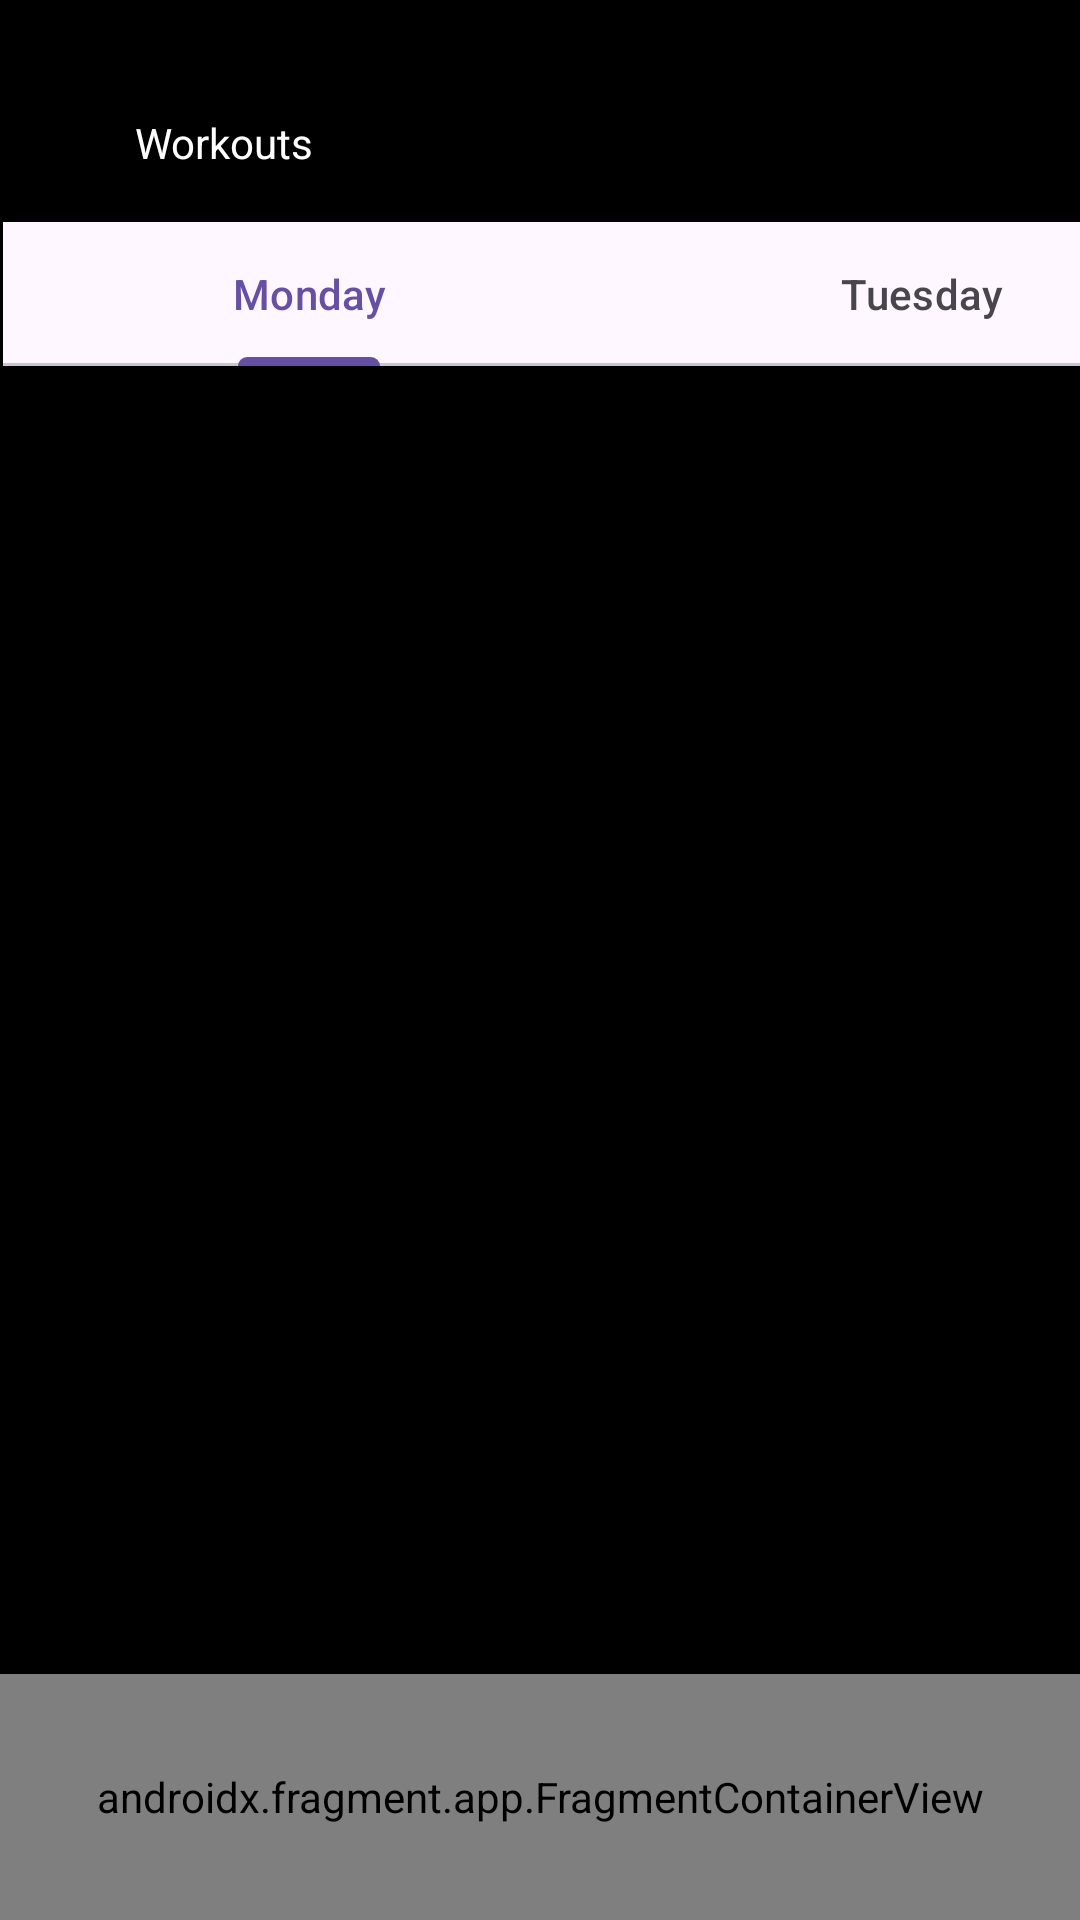

Here is an Android app screen rendered from its layout file. Give the layout XML and the strings, colors and styles it references.
<!-- AndroidManifest.xml: application theme Theme.GoLift -->
<!-- res/layout/activity_workout.xml -->
<?xml version="1.0" encoding="utf-8"?>
<androidx.constraintlayout.widget.ConstraintLayout xmlns:android="http://schemas.android.com/apk/res/android"
    xmlns:app="http://schemas.android.com/apk/res-auto"
    xmlns:tools="http://schemas.android.com/tools"
    android:id="@+id/main"
    android:layout_width="match_parent"
    android:layout_height="match_parent"
    android:background="@color/black"
    tools:context=".workout.WorkoutActivity">

    <androidx.fragment.app.FragmentContainerView
        android:id="@+id/buttonFragments"
        android:name="com.example.golift.pageButtonsFragment"
        android:layout_width="408dp"
        android:layout_height="82dp"
        android:layout_marginStart="1dp"
        android:layout_marginEnd="2dp"
        app:layout_constraintBottom_toBottomOf="parent"
        app:layout_constraintEnd_toEndOf="parent"
        app:layout_constraintStart_toStartOf="parent" />



    <TextView
        android:id="@+id/WorkoutsHeader"
        android:layout_width="wrap_content"
        android:layout_height="wrap_content"
        android:layout_marginStart="45dp"
        android:layout_marginTop="38dp"
        android:text="@string/workoutHeader"
        android:textColor="@color/white"
        app:layout_constraintStart_toStartOf="parent"
        app:layout_constraintTop_toTopOf="parent" />

    <androidx.viewpager2.widget.ViewPager2
        android:id="@+id/VP"
        android:layout_width="412dp"
        android:layout_height="526dp"
        android:layout_marginTop="3dp"
        android:layout_marginBottom="2dp"
        app:layout_constraintBottom_toTopOf="@+id/buttonFragments"
        app:layout_constraintEnd_toEndOf="parent"
        app:layout_constraintStart_toStartOf="parent"
        app:layout_constraintTop_toBottomOf="@+id/workoutsTabLayout" />

    <com.google.android.material.tabs.TabLayout
        android:id="@+id/workoutsTabLayout"
        android:layout_width="409dp"
        android:layout_height="wrap_content"
        android:layout_marginStart="1dp"
        android:layout_marginTop="17dp"
        app:layout_constraintStart_toStartOf="parent"
        app:layout_constraintTop_toBottomOf="@+id/WorkoutsHeader">

        <com.google.android.material.tabs.TabItem
            android:id="@+id/workoutsTab"
            android:layout_width="wrap_content"
            android:layout_height="wrap_content"
            android:text="Monday" />

        <com.google.android.material.tabs.TabItem
            android:id="@+id/MuscleTab"
            android:layout_width="wrap_content"
            android:layout_height="wrap_content"
            android:text="Tuesday" />

    </com.google.android.material.tabs.TabLayout>

</androidx.constraintlayout.widget.ConstraintLayout>
<!-- resources referenced by this layout -->
<resources>
  <color name="black">#000000</color>
  <color name="white">#FFFFFFFF</color>
  <string name="workoutHeader">Workouts</string>
  <style name="Theme.GoLift" parent="Base.Theme.GoLift" />
  <style name="Base.Theme.GoLift" parent="Theme.Material3.DayNight.NoActionBar">
          
          
      </style>
</resources>
